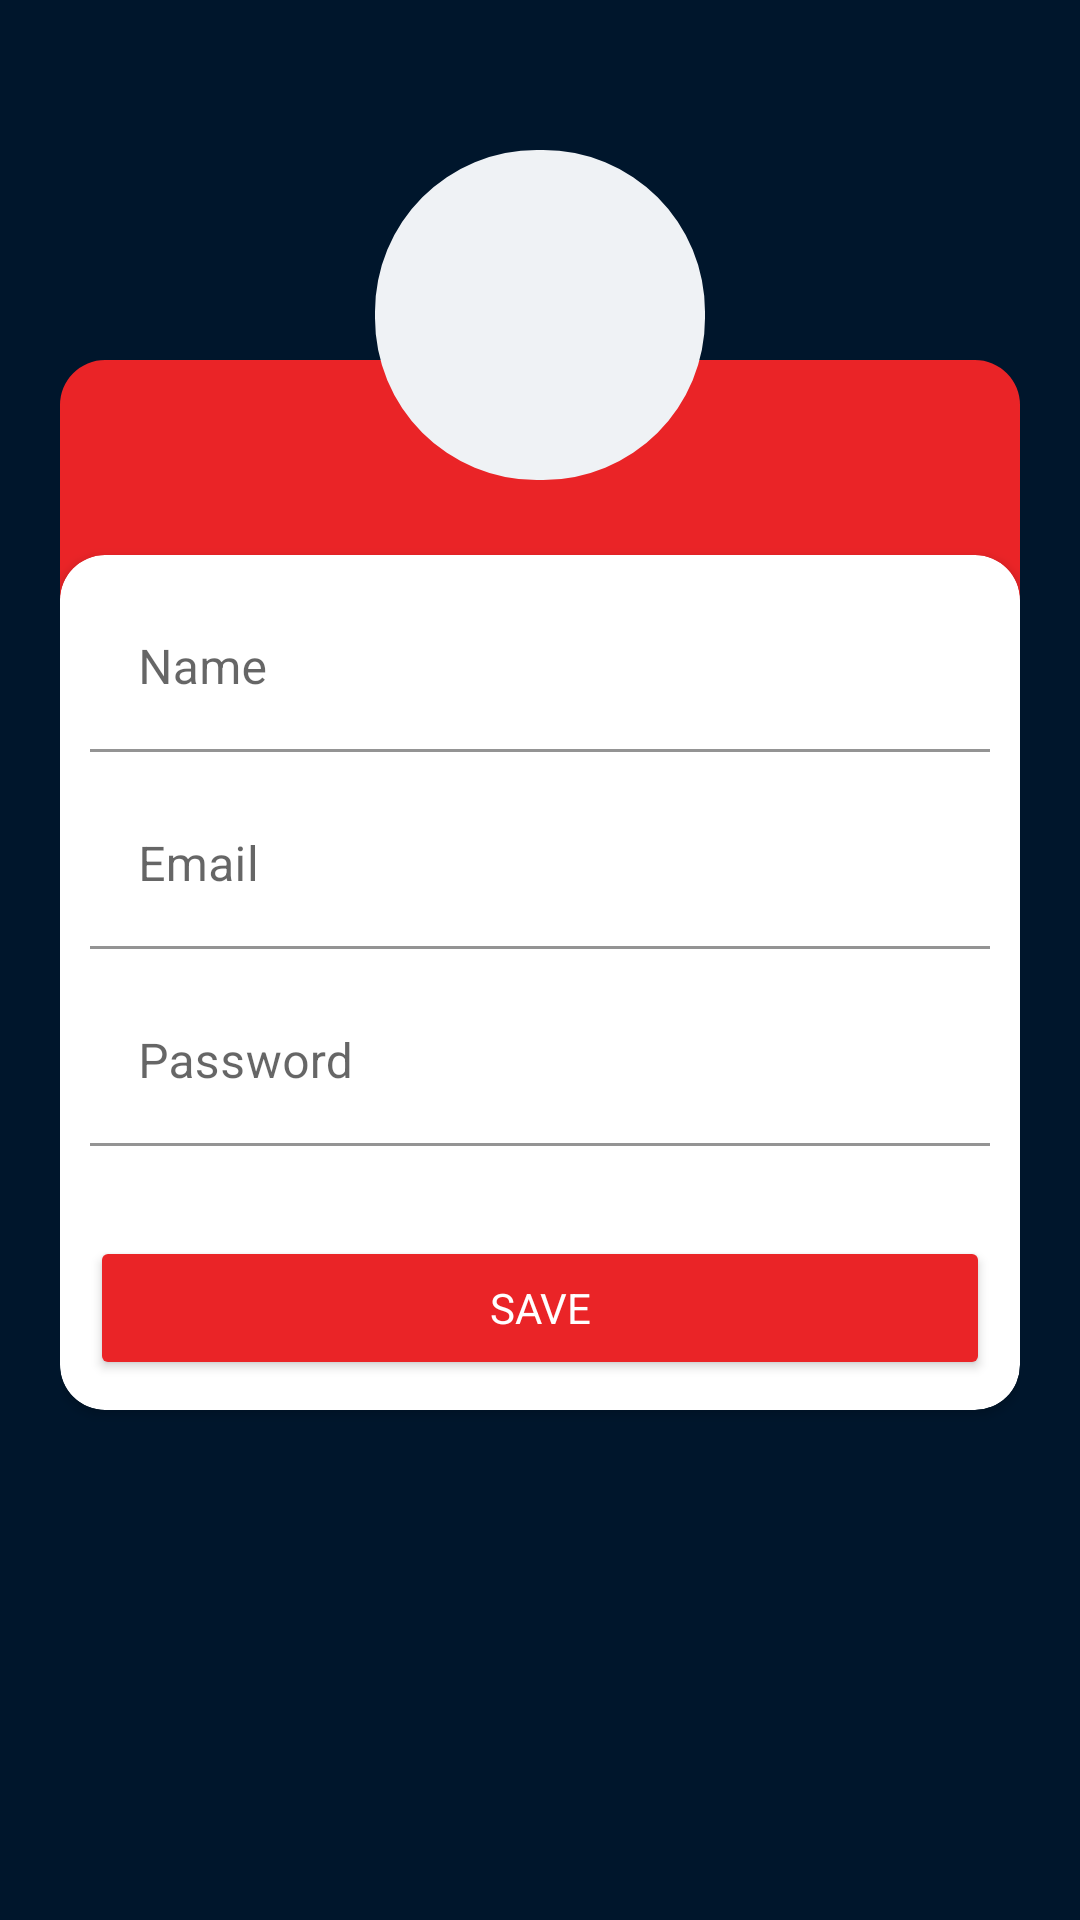

Produce the Android XML layout that renders to this screen, including the resource entries it uses.
<!-- AndroidManifest.xml: application theme AppTheme -->
<!-- res/layout/fragment_sign_up.xml -->
<?xml version="1.0" encoding="utf-8"?>
<androidx.constraintlayout.widget.ConstraintLayout
    xmlns:android="http://schemas.android.com/apk/res/android"
    xmlns:app="http://schemas.android.com/apk/res-auto"
    xmlns:tools="http://schemas.android.com/tools"
    android:layout_width="match_parent"
    android:layout_height="match_parent"
    android:orientation="vertical"
    android:background="@color/color_blue_dark"
    tools:context=".sign.view.SignUpFragment">

    <RelativeLayout
        android:id="@+id/rlRegister"
        android:layout_width="match_parent"
        android:layout_height="400dp"
        android:layout_marginHorizontal="20dp"
        android:layout_marginTop="0dp"
        app:layout_constraintStart_toStartOf="parent"
        app:layout_constraintEnd_toEndOf="parent"
        app:layout_constraintBottom_toBottomOf="parent"
        app:layout_constraintTop_toTopOf="parent">

        <com.google.android.material.imageview.ShapeableImageView
            android:layout_width="match_parent"
            android:layout_height="150dp"
            android:background="@color/colorPrimary"
            app:layout_constraintTop_toTopOf="parent"
            app:layout_constraintStart_toStartOf="parent"
            app:shapeAppearanceOverlay="@style/ShapeAppearanceOverlay.App.CornerSize10Percent"
            />


        <androidx.cardview.widget.CardView
            android:id="@+id/cvRegister"
            android:layout_width="match_parent"
            android:layout_height="wrap_content"
            android:layout_marginTop="65dp"
            app:cardCornerRadius="15dp">

            <androidx.constraintlayout.widget.ConstraintLayout
                android:layout_width="match_parent"
                android:layout_height="wrap_content"
                android:layout_marginHorizontal="10dp">

                <com.google.android.material.textfield.TextInputLayout
                    android:id="@+id/tiSignUpName"
                    android:layout_width="match_parent"
                    android:layout_height="wrap_content"
                    android:layout_marginTop="10dp"
                    android:hint="@string/name"
                    app:boxBackgroundColor="@color/color_white"
                    app:layout_constraintEnd_toEndOf="parent"
                    app:layout_constraintStart_toStartOf="parent"
                    app:layout_constraintTop_toTopOf="parent">

                    <com.google.android.material.textfield.TextInputEditText
                        android:id="@+id/etSignUpName"
                        android:layout_width="match_parent"
                        android:layout_height="wrap_content"
                        android:inputType="textEmailAddress" />
                </com.google.android.material.textfield.TextInputLayout>

                <com.google.android.material.textfield.TextInputLayout
                    android:id="@+id/tiSignUpEmail"
                    android:layout_width="match_parent"
                    android:layout_height="wrap_content"
                    android:layout_marginTop="10dp"
                    android:hint="@string/email"
                    app:boxBackgroundColor="@color/color_white"
                    app:layout_constraintEnd_toEndOf="parent"
                    app:layout_constraintStart_toStartOf="parent"
                    app:layout_constraintTop_toBottomOf="@id/tiSignUpName">

                    <com.google.android.material.textfield.TextInputEditText
                        android:id="@+id/etSignUpEmail"
                        android:layout_width="match_parent"
                        android:layout_height="wrap_content"
                        android:inputType="textEmailAddress" />
                </com.google.android.material.textfield.TextInputLayout>

                <com.google.android.material.textfield.TextInputLayout
                    android:id="@+id/tiSignUpPassword"
                    android:layout_width="match_parent"
                    android:layout_height="wrap_content"
                    android:layout_marginTop="10dp"
                    android:hint="@string/password"
                    app:boxBackgroundColor="@color/color_white"
                    app:layout_constraintEnd_toEndOf="parent"
                    app:layout_constraintStart_toStartOf="parent"
                    app:layout_constraintTop_toBottomOf="@id/tiSignUpEmail">

                    <com.google.android.material.textfield.TextInputEditText
                        android:id="@+id/etSignUpPassword"
                        android:layout_width="match_parent"
                        android:layout_height="wrap_content"
                        android:inputType="textPassword" />
                </com.google.android.material.textfield.TextInputLayout>


                <Button
                    android:id="@+id/btnSignUpRegister"
                    android:layout_width="match_parent"
                    android:layout_height="wrap_content"
                    android:layout_marginTop="30dp"
                    android:layout_marginBottom="10dp"
                    android:backgroundTint="@color/colorPrimary"
                    android:text="@string/save"
                    android:textColor="@color/color_white"
                    app:layout_constraintBottom_toBottomOf="parent"
                    app:layout_constraintEnd_toEndOf="parent"
                    app:layout_constraintStart_toStartOf="parent"
                    app:layout_constraintTop_toBottomOf="@id/tiSignUpPassword" />

            </androidx.constraintlayout.widget.ConstraintLayout>
        </androidx.cardview.widget.CardView>

    </RelativeLayout>

    <com.google.android.material.imageview.ShapeableImageView
        android:id="@+id/shapeableImageView"
        android:layout_width="110dp"
        android:layout_height="110dp"
        android:layout_marginTop="50dp"
        android:background="@color/color_gray_light"
        app:layout_constraintEnd_toEndOf="parent"
        app:layout_constraintStart_toStartOf="parent"
        app:layout_constraintTop_toTopOf="parent"
        app:shapeAppearanceOverlay="@style/ShapeAppearanceOverlay.App.CornerSize49Percent" />

    <ImageView
        android:id="@+id/imgRegister"
        android:layout_width="60dp"
        android:layout_height="60dp"
        android:scaleType="fitXY"
        android:src="@drawable/new_user"
        android:layout_marginTop="70dp"
        app:layout_constraintEnd_toEndOf="parent"
        app:layout_constraintStart_toStartOf="parent"
        app:layout_constraintTop_toTopOf="parent" />

</androidx.constraintlayout.widget.ConstraintLayout>
<!-- resources referenced by this layout -->
<resources>
  <color name="colorPrimary">#EA2427</color>
  <color name="color_blue_dark">#00162C</color>
  <color name="color_gray_light">#EFF2F5</color>
  <color name="color_white">#FFFFFF</color>
  <string name="email">Email</string>
  <string name="name">Name</string>
  <string name="password">Password</string>
  <string name="save">SAVE</string>
  <style name="ShapeAppearanceOverlay.App.CornerSize10Percent" parent="">
          <item name="cornerSize">10%</item>
      </style>
  <style name="ShapeAppearanceOverlay.App.CornerSize49Percent" parent="">
          <item name="cornerSize">49%</item>
      </style>
  <style name="AppTheme" parent="Theme.MaterialComponents.Light.DarkActionBar">
          
          <item name="colorPrimary">@color/colorPrimary</item>
          <item name="colorPrimaryDark">@color/colorPrimaryDark</item>
          <item name="colorAccent">@color/colorAccent</item>
          <item name="android:fontFamily">sans-serif</item>
      </style>
  <color name="colorPrimaryDark">#BB1C1F</color>
  <color name="colorAccent">#EA2427</color>
</resources>
